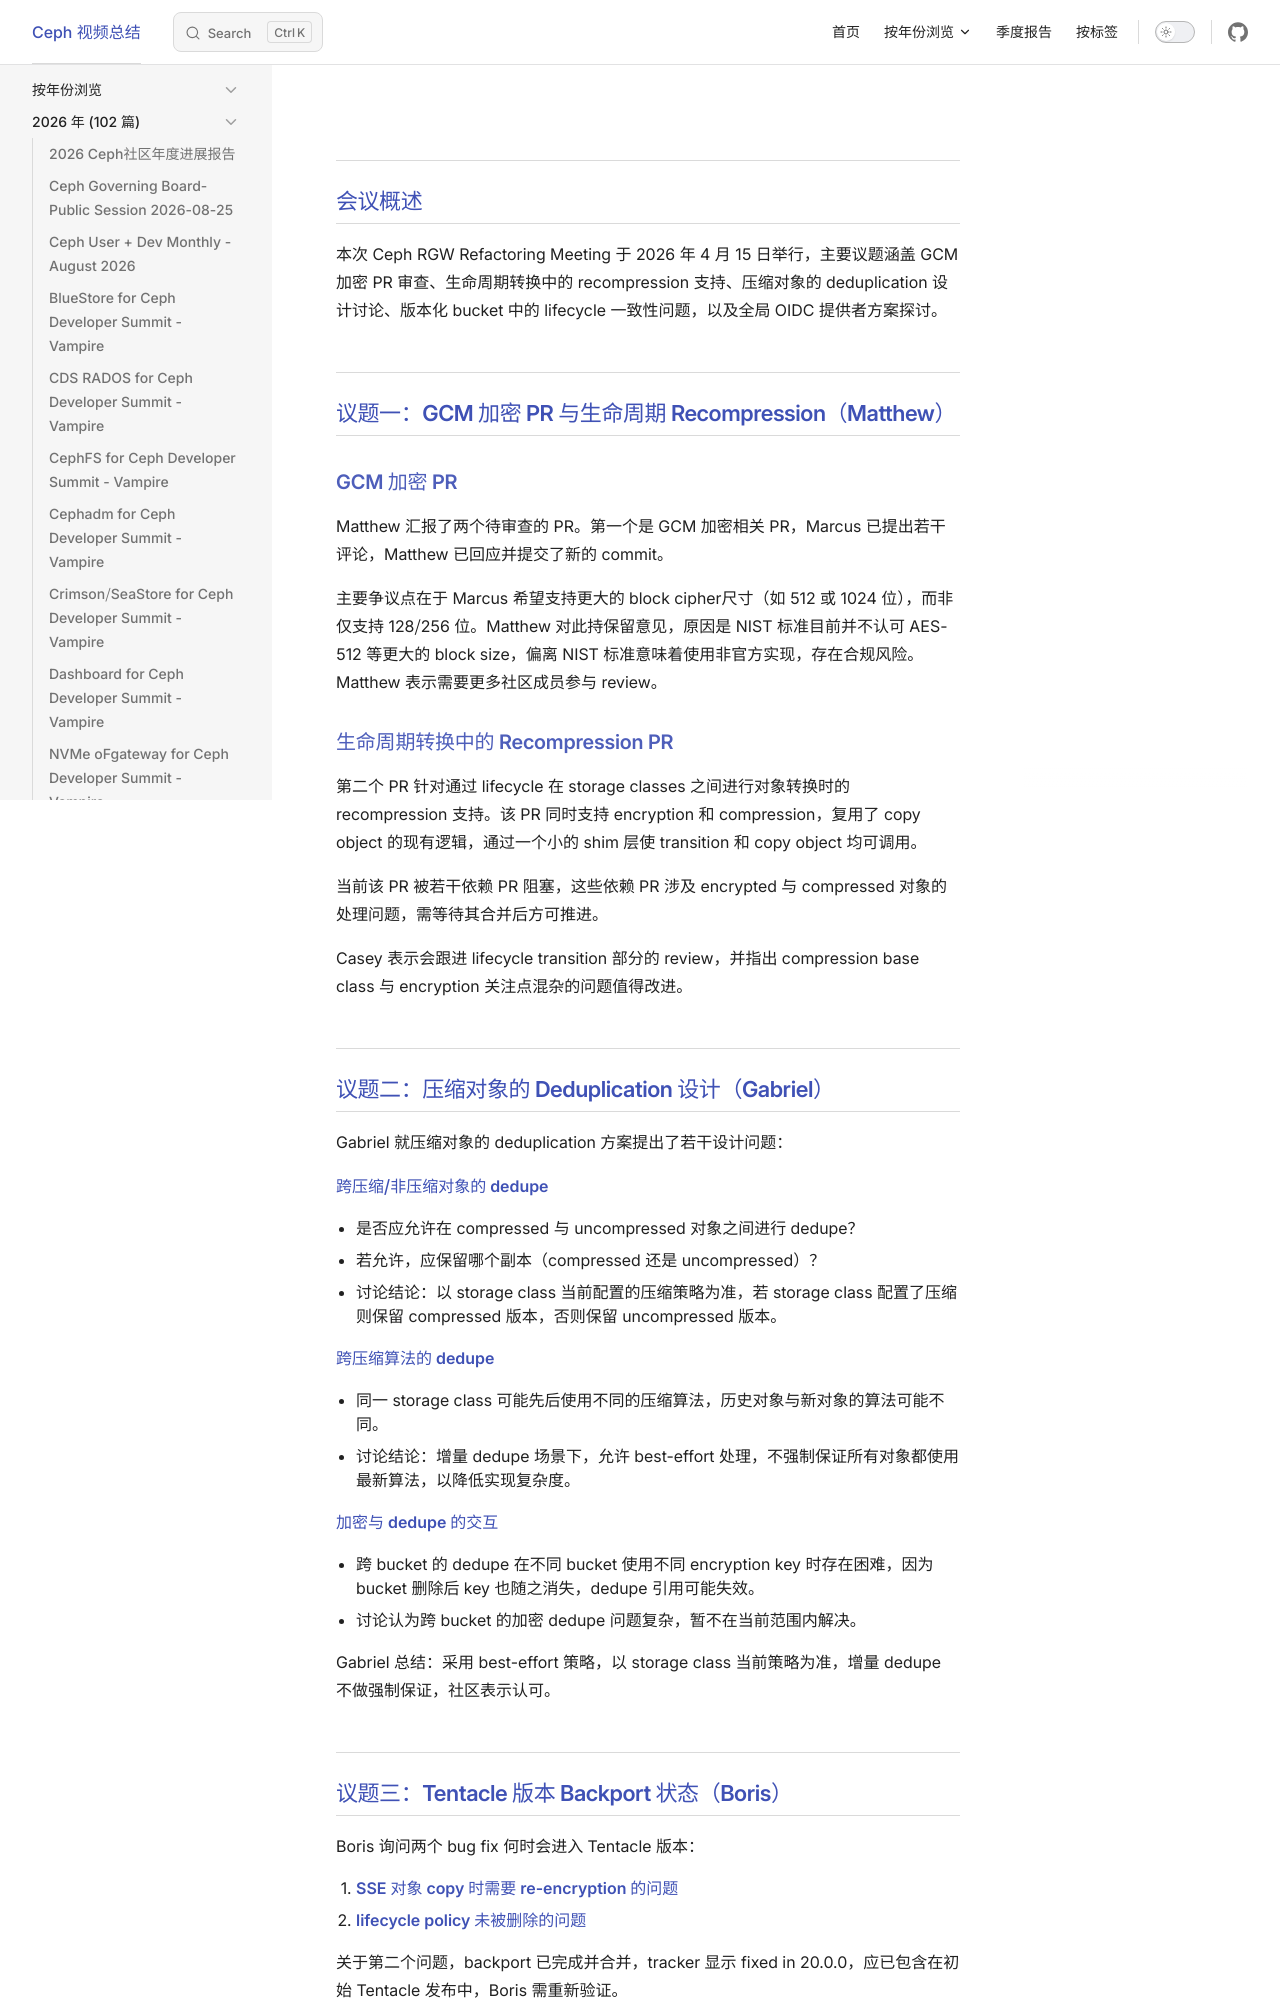

repository: Sean10/VideoSummary · page: posts/2026/Ceph_RGW_Refactoring_Meeting_2026-04-15.html · generator: jekyll

---
title: "Ceph RGW Refactoring Meeting 2026-04-15"
date: 2026-04-15
updated: 2026-05-14
tags:
  - "RGW"
  - "加密"
categories:
  - "视频总结"
outline: deep
---
## 会议概述

本次 Ceph RGW Refactoring Meeting 于 2026 年 4 月 15 日举行，主要议题涵盖 GCM 加密 PR 审查、生命周期转换中的 recompression 支持、压缩对象的 deduplication 设计讨论、版本化 bucket 中的 lifecycle 一致性问题，以及全局 OIDC 提供者方案探讨。

## 议题一：GCM 加密 PR 与生命周期 Recompression（Matthew）

### GCM 加密 PR

Matthew 汇报了两个待审查的 PR。第一个是 GCM 加密相关 PR，Marcus 已提出若干评论，Matthew 已回应并提交了新的 commit。

主要争议点在于 Marcus 希望支持更大的 block cipher尺寸（如 512 或 1024 位），而非仅支持 128/256 位。Matthew 对此持保留意见，原因是 NIST 标准目前并不认可 AES-512 等更大的 block size，偏离 NIST 标准意味着使用非官方实现，存在合规风险。Matthew 表示需要更多社区成员参与 review。

### 生命周期转换中的 Recompression PR

第二个 PR 针对通过 lifecycle 在 storage classes 之间进行对象转换时的 recompression 支持。该 PR 同时支持 encryption 和 compression，复用了 copy object 的现有逻辑，通过一个小的 shim 层使 transition 和 copy object 均可调用。

当前该 PR 被若干依赖 PR 阻塞，这些依赖 PR 涉及 encrypted 与 compressed 对象的处理问题，需等待其合并后方可推进。

Casey 表示会跟进 lifecycle transition 部分的 review，并指出 compression base class 与 encryption 关注点混杂的问题值得改进。

## 议题二：压缩对象的 Deduplication 设计（Gabriel）

Gabriel 就压缩对象的 deduplication 方案提出了若干设计问题：

**跨压缩/非压缩对象的 dedupe**

- 是否应允许在 compressed 与 uncompressed 对象之间进行 dedupe？
- 若允许，应保留哪个副本（compressed 还是 uncompressed）？
- 讨论结论：以 storage class 当前配置的压缩策略为准，若 storage class 配置了压缩则保留 compressed 版本，否则保留 uncompressed 版本。

**跨压缩算法的 dedupe**

- 同一 storage class 可能先后使用不同的压缩算法，历史对象与新对象的算法可能不同。
- 讨论结论：增量 dedupe 场景下，允许 best-effort 处理，不强制保证所有对象都使用最新算法，以降低实现复杂度。

**加密与 dedupe 的交互**

- 跨 bucket 的 dedupe 在不同 bucket 使用不同 encryption key 时存在困难，因为 bucket 删除后 key 也随之消失，dedupe 引用可能失效。
- 讨论认为跨 bucket 的加密 dedupe 问题复杂，暂不在当前范围内解决。

Gabriel 总结：采用 best-effort 策略，以 storage class 当前策略为准，增量 dedupe 不做强制保证，社区表示认可。
